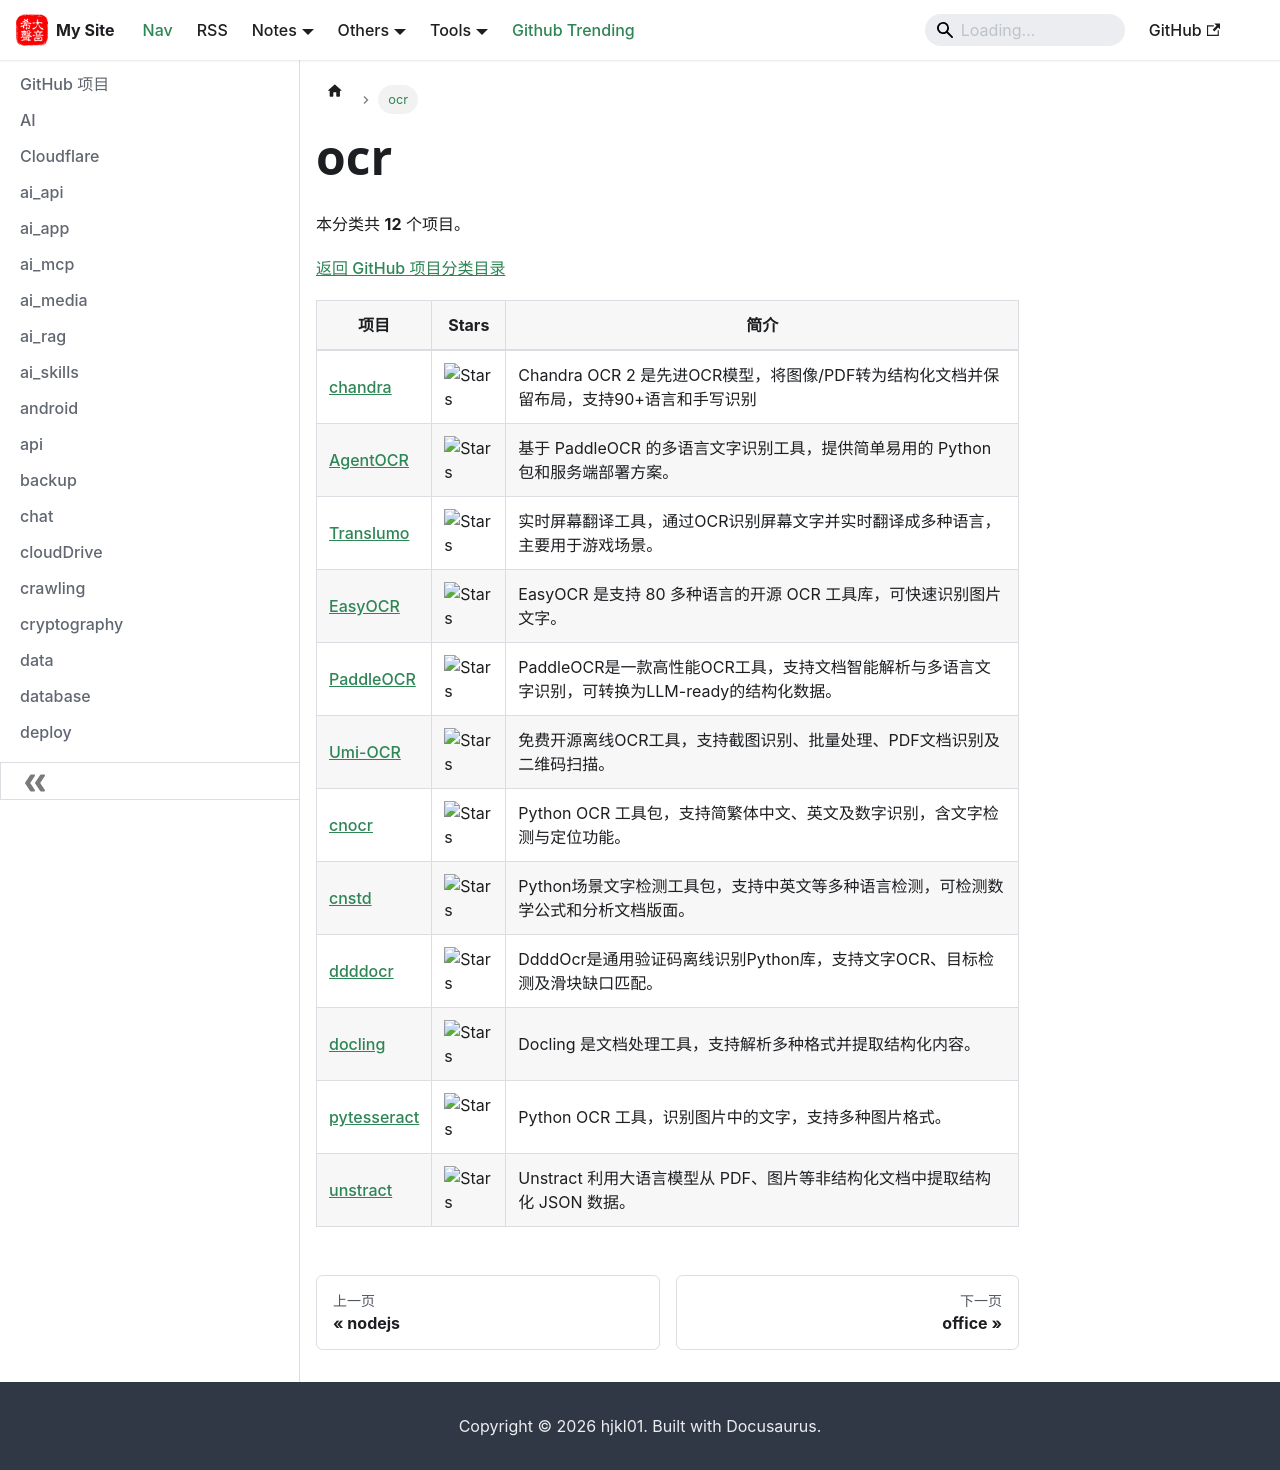

repository: hjkl01/hjkl01.github.io · page: notes/github/ocr.html · generator: docusaurus

---
title: ocr
sidebar_label: ocr
---

<!-- 此页面由 scripts/github_projects.py 从 SQLite 自动生成，请勿手动编辑。 -->

# ocr

本分类共 **12** 个项目。

[返回 GitHub 项目分类目录](/notes/github)

| 项目 | Stars | 简介 |
| --- | --- | --- |
| [chandra](https://github.com/datalab-to/chandra) | ![Stars](https://img.shields.io/github/stars/datalab-to/chandra?style=social) | Chandra OCR 2 是先进OCR模型，将图像/PDF转为结构化文档并保留布局，支持90+语言和手写识别 |
| [AgentOCR](https://github.com/AgentMaker/AgentOCR) | ![Stars](https://img.shields.io/github/stars/AgentMaker/AgentOCR?style=social) | 基于 PaddleOCR 的多语言文字识别工具，提供简单易用的 Python 包和服务端部署方案。 |
| [Translumo](https://github.com/Danily07/Translumo) | ![Stars](https://img.shields.io/github/stars/Danily07/Translumo?style=social) | 实时屏幕翻译工具，通过OCR识别屏幕文字并实时翻译成多种语言，主要用于游戏场景。 |
| [EasyOCR](https://github.com/JaidedAI/EasyOCR) | ![Stars](https://img.shields.io/github/stars/JaidedAI/EasyOCR?style=social) | EasyOCR 是支持 80 多种语言的开源 OCR 工具库，可快速识别图片文字。 |
| [PaddleOCR](https://github.com/PaddlePaddle/PaddleOCR) | ![Stars](https://img.shields.io/github/stars/PaddlePaddle/PaddleOCR?style=social) | PaddleOCR是一款高性能OCR工具，支持文档智能解析与多语言文字识别，可转换为LLM-ready的结构化数据。 |
| [Umi-OCR](https://github.com/hiroi-sora/Umi-OCR) | ![Stars](https://img.shields.io/github/stars/hiroi-sora/Umi-OCR?style=social) | 免费开源离线OCR工具，支持截图识别、批量处理、PDF文档识别及二维码扫描。 |
| [cnocr](https://github.com/breezedeus/cnocr) | ![Stars](https://img.shields.io/github/stars/breezedeus/cnocr?style=social) | Python OCR 工具包，支持简繁体中文、英文及数字识别，含文字检测与定位功能。 |
| [cnstd](https://github.com/breezedeus/cnstd) | ![Stars](https://img.shields.io/github/stars/breezedeus/cnstd?style=social) | Python场景文字检测工具包，支持中英文等多种语言检测，可检测数学公式和分析文档版面。 |
| [ddddocr](https://github.com/sml2h3/ddddocr) | ![Stars](https://img.shields.io/github/stars/sml2h3/ddddocr?style=social) | DdddOcr是通用验证码离线识别Python库，支持文字OCR、目标检测及滑块缺口匹配。 |
| [docling](https://github.com/DS4SD/docling) | ![Stars](https://img.shields.io/github/stars/DS4SD/docling?style=social) | Docling 是文档处理工具，支持解析多种格式并提取结构化内容。 |
| [pytesseract](https://github.com/madmaze/pytesseract) | ![Stars](https://img.shields.io/github/stars/madmaze/pytesseract?style=social) | Python OCR 工具，识别图片中的文字，支持多种图片格式。 |
| [unstract](https://github.com/Zipstack/unstract) | ![Stars](https://img.shields.io/github/stars/Zipstack/unstract?style=social) | Unstract 利用大语言模型从 PDF、图片等非结构化文档中提取结构化 JSON 数据。 |
